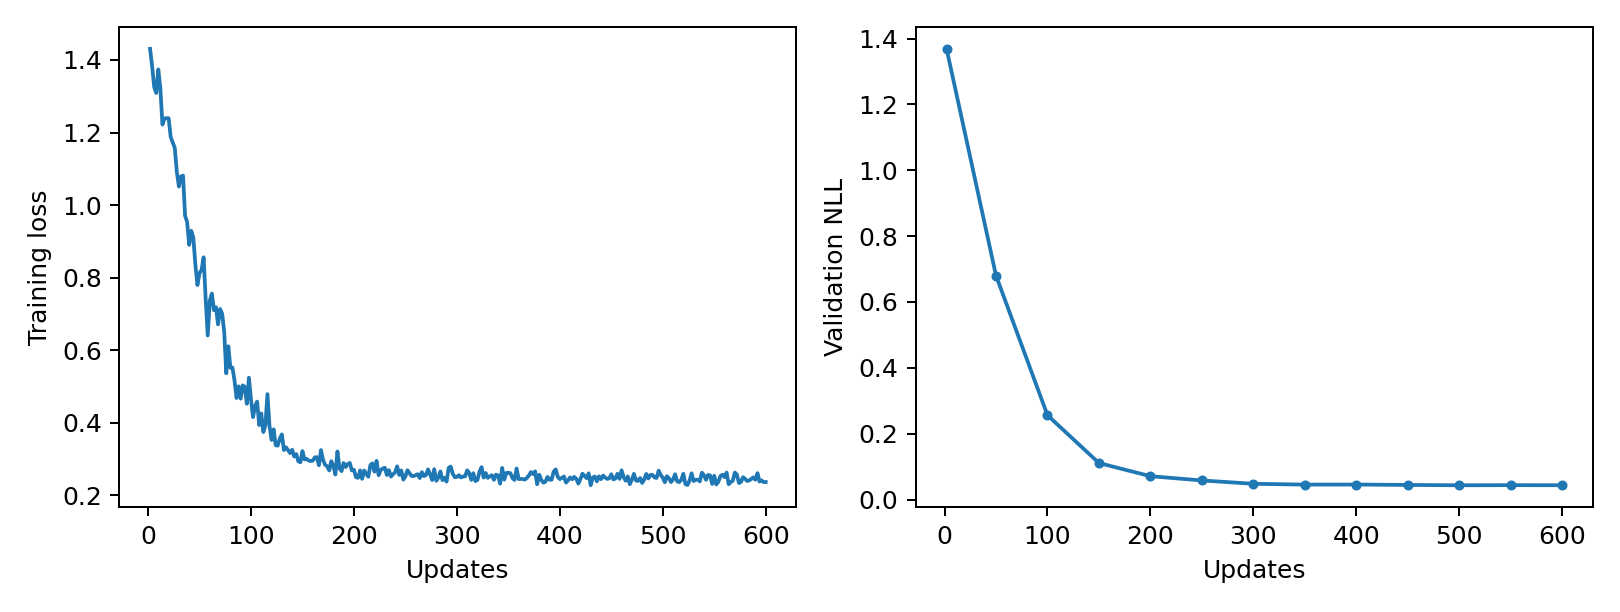

Source data for this figure (header and first rows):
epoch, updates, train_loss, validation_nll, train_seconds, peak_gpu_mib
1, 2, 1.431, 1.369, 0.1534, 1196
2, 4, 1.382, , 0.1562, 1196
3, 6, 1.325, , 0.1583, 1196
4, 8, 1.309, , 0.1562, 1196
5, 10, 1.374, , 0.1577, 1196
6, 12, 1.321, , 0.157, 1196
7, 14, 1.222, , 0.1545, 1196
8, 16, 1.238, , 0.1551, 1196
9, 18, 1.24, , 0.1548, 1196
10, 20, 1.239, , 0.1546, 1196
11, 22, 1.188, , 0.153, 1196
12, 24, 1.172, , 0.154, 1196
13, 26, 1.157, , 0.1547, 1196
14, 28, 1.091, , 0.1557, 1196
15, 30, 1.051, , 0.1525, 1196
16, 32, 1.079, , 0.1539, 1196
17, 34, 1.081, , 0.1549, 1196
18, 36, 0.9707, , 0.1551, 1196
19, 38, 0.953, , 0.1542, 1196
20, 40, 0.8904, , 0.1522, 1196
21, 42, 0.9293, , 0.1558, 1196
22, 44, 0.9106, , 0.156, 1196
23, 46, 0.8359, , 0.1536, 1196
24, 48, 0.7797, , 0.1539, 1196
25, 50, 0.8125, 0.6802, 0.155, 1196
26, 52, 0.8211, , 0.158, 1196
27, 54, 0.8561, , 0.1583, 1196
28, 56, 0.7412, , 0.1596, 1196
29, 58, 0.6408, , 0.1584, 1196
30, 60, 0.7358, , 0.1571, 1196
31, 62, 0.7563, , 0.1562, 1196
32, 64, 0.7106, , 0.1562, 1196
33, 66, 0.7186, , 0.159, 1196
34, 68, 0.6714, , 0.1564, 1196
35, 70, 0.7138, , 0.1577, 1196
36, 72, 0.7007, , 0.1545, 1196
37, 74, 0.6514, , 0.1536, 1196
38, 76, 0.5365, , 0.1621, 1196
39, 78, 0.611, , 0.154, 1196
40, 80, 0.5517, , 0.1548, 1196
41, 82, 0.5525, , 0.155, 1196
42, 84, 0.517, , 0.1548, 1196
43, 86, 0.4685, , 0.1545, 1196
44, 88, 0.5006, , 0.1556, 1196
45, 90, 0.4665, , 0.164, 1196
46, 92, 0.5034, , 0.1547, 1196
47, 94, 0.4991, , 0.1637, 1196
48, 96, 0.4525, , 0.1544, 1196
49, 98, 0.5243, , 0.1541, 1196
50, 100, 0.4647, 0.2559, 0.1552, 1196
51, 102, 0.4159, , 0.1665, 1196
52, 104, 0.446, , 0.1563, 1196
53, 106, 0.4585, , 0.1537, 1196
54, 108, 0.394, , 0.1533, 1196
55, 110, 0.4258, , 0.155, 1196
56, 112, 0.3745, , 0.158, 1196
57, 114, 0.3931, , 0.1587, 1196
58, 116, 0.4791, , 0.1567, 1196
59, 118, 0.3914, , 0.157, 1196
60, 120, 0.3529, , 0.1554, 1196
... 240 more rows
